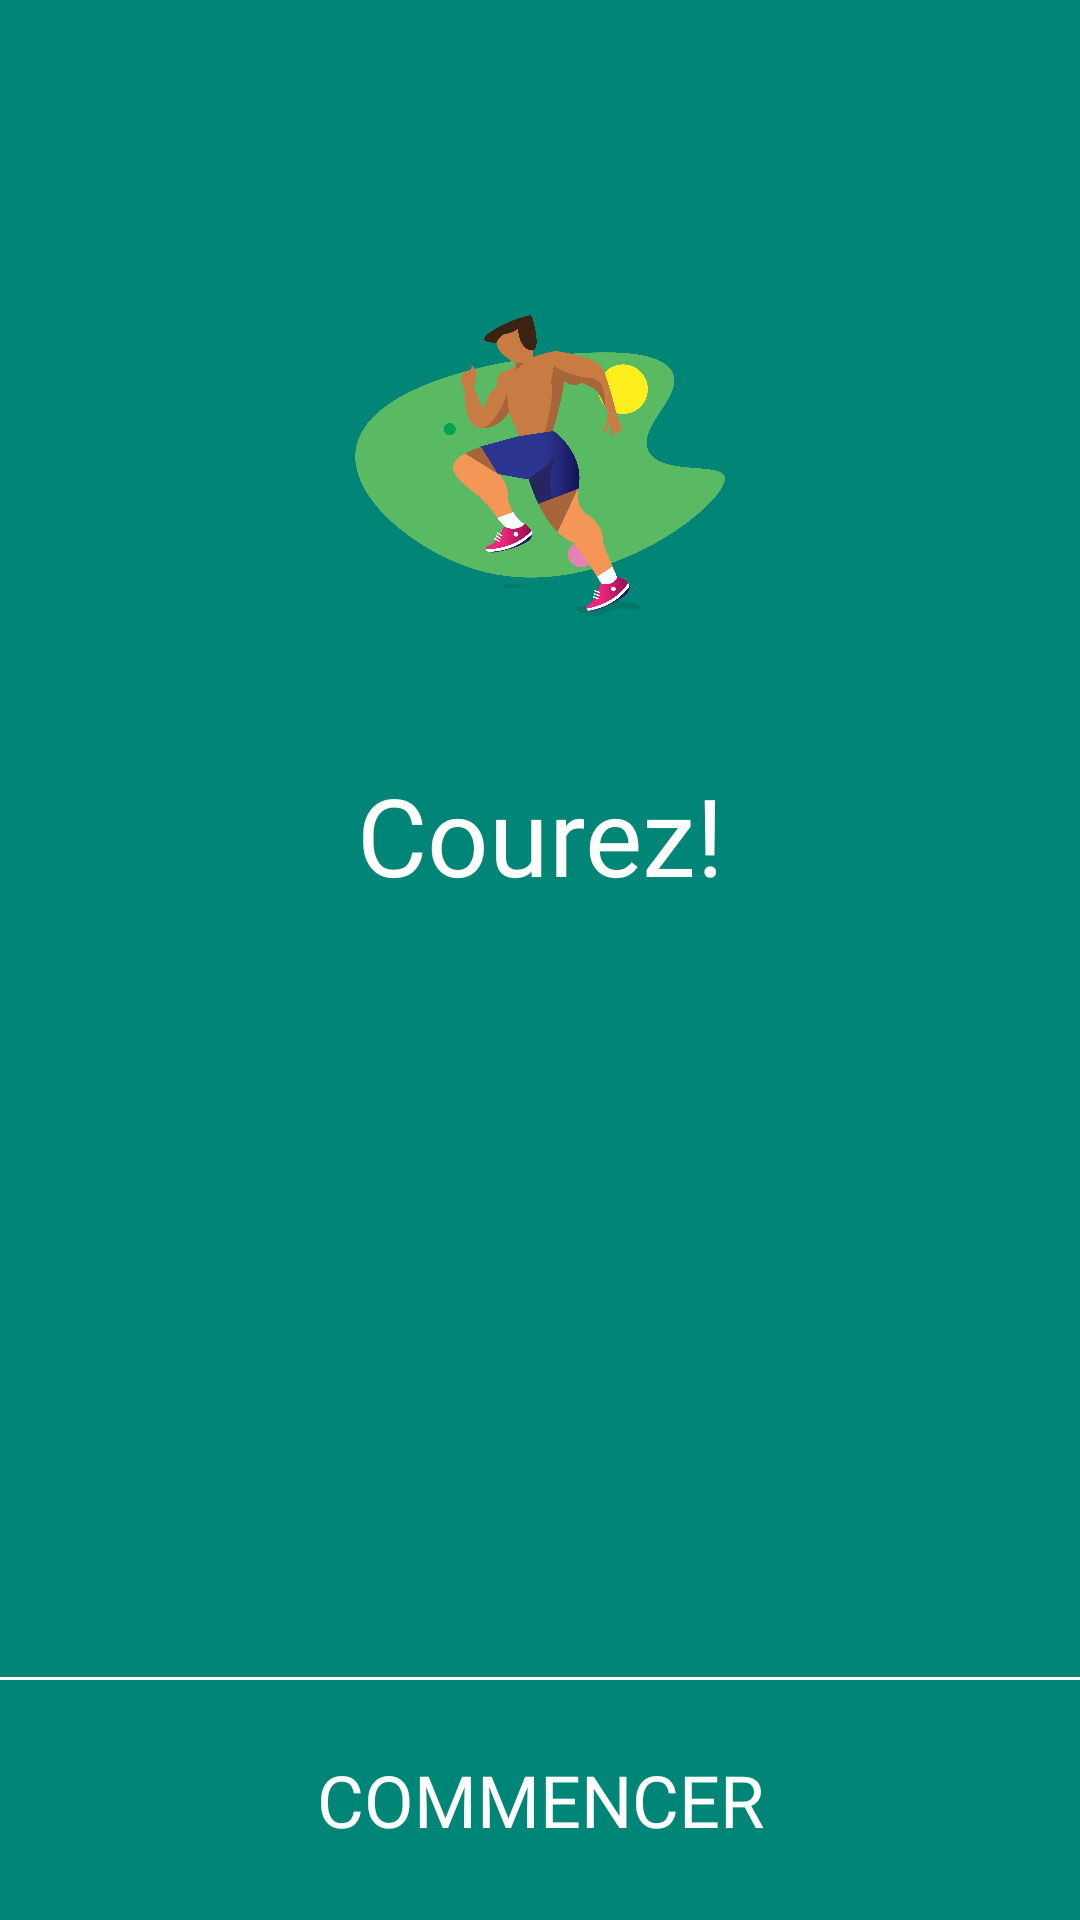

This screen was rendered from an Android layout file. Write that file and the resources it references.
<!-- AndroidManifest.xml: application theme AppTheme -->
<!-- res/layout/running_fragment_old.xml -->
<?xml version="1.0" encoding="utf-8"?>
<androidx.constraintlayout.widget.ConstraintLayout
    xmlns:android="http://schemas.android.com/apk/res/android"
    xmlns:app="http://schemas.android.com/apk/res-auto"
    xmlns:tools="http://schemas.android.com/tools"
    android:layout_width="match_parent"
    android:layout_height="match_parent"
    android:background="@color/colorTeal"
    android:orientation="vertical"
    tools:context=".ui.running.TimeFragment">

    <TextView
        android:id="@+id/text_action"
        android:layout_width="match_parent"
        android:layout_height="wrap_content"
        android:layout_marginStart="8dp"
        android:layout_marginTop="24dp"
        android:layout_marginEnd="8dp"
        android:text="@string/label_action_new_running"
        android:textAlignment="center"
        android:textAppearance="@style/TextAppearance.Running.Title"
        app:layout_constraintEnd_toEndOf="parent"
        app:layout_constraintHorizontal_bias="1.0"
        app:layout_constraintStart_toStartOf="parent"
        app:layout_constraintTop_toBottomOf="@+id/imageView"/>

    <TextView
        android:id="@+id/text_timer"
        android:layout_width="match_parent"
        android:layout_height="wrap_content"
        android:layout_marginStart="8dp"
        android:layout_marginTop="8dp"
        android:layout_marginEnd="8dp"
        android:textAlignment="center"
        android:textAppearance="@style/TextAppearance.Running.Timer"
        app:layout_constraintEnd_toEndOf="parent"
        app:layout_constraintHorizontal_bias="0.0"
        app:layout_constraintStart_toStartOf="parent"
        app:layout_constraintTop_toBottomOf="@+id/text_action"
        tools:text="00:00:00"/>

    <ImageView
        android:id="@+id/imageView"
        android:layout_width="match_parent"
        android:layout_height="150dp"
        android:layout_marginTop="80dp"
        android:contentDescription="logo"
        android:fitsSystemWindows="true"
        android:scaleType="fitCenter"
        android:src="@drawable/runner"
        app:layout_constraintEnd_toEndOf="parent"
        app:layout_constraintStart_toStartOf="parent"
        app:layout_constraintTop_toTopOf="parent"/>

    <View
        android:layout_width="match_parent"
        android:layout_height="1dp"
        android:layout_marginBottom="16dp"
        android:background="@android:color/white"
        app:layout_constraintBottom_toTopOf="@+id/button"
        app:layout_constraintEnd_toEndOf="parent"
        app:layout_constraintStart_toStartOf="parent"/>

    <Button
        android:id="@+id/button"
        android:layout_width="wrap_content"
        android:layout_height="wrap_content"
        android:layout_marginStart="8dp"
        android:layout_marginEnd="8dp"
        android:layout_marginBottom="16dp"
        android:background="@android:color/transparent"
        android:text="@string/label_start_new_running"
        android:textAppearance="@style/TextAppearance.Running.Button"
        app:layout_constraintBottom_toBottomOf="parent"
        app:layout_constraintEnd_toEndOf="parent"
        app:layout_constraintStart_toStartOf="parent"
        tools:text="@string/label_stop_new_running"/>

</androidx.constraintlayout.widget.ConstraintLayout>
<!-- resources referenced by this layout -->
<resources>
  <color name="colorTeal">#008577</color>
  <!-- drawable runner: png bitmap (drawable-hdpi, 75124 bytes) -->
  <string name="label_action_new_running">Courez!</string>
  <string name="label_start_new_running">Commencer</string>
  <string name="label_stop_new_running">Arrêter</string>
  <style name="TextAppearance.Running.Button" parent="@style/TextAppearance">
          <item name="android:textColor">@android:color/white</item>
          <item name="android:fontFamily">@font/roboto_medium</item>
          <item name="android:textSize">24sp</item>
          <item name="android:textAllCaps">true</item>
      </style>
  <style name="TextAppearance.Running.Timer" parent="@style/TextAppearance">
          <item name="android:textColor">@android:color/white</item>
          <item name="android:fontFamily">@font/roboto_medium</item>
          <item name="android:textSize">52sp</item>
      </style>
  <style name="TextAppearance.Running.Title" parent="@style/TextAppearance">
          <item name="android:textColor">@android:color/white</item>
          <item name="android:fontFamily">@font/roboto_medium</item>
          <item name="android:textSize">36sp</item>
      </style>
  <style name="AppTheme" parent="Theme.AppCompat.Light.NoActionBar">
          
          <item name="colorPrimary">@color/colorPrimary</item>
          <item name="colorPrimaryDark">@color/colorPrimaryDark</item>
          <item name="colorAccent">@color/colorAccent</item>
  
      </style>
  <style name="TextAppearance" parent="@android:style/TextAppearance.Material.Title">
          <item name="android:fontFamily">@font/roboto_medium</item>
      </style>
  <color name="colorPrimary">@color/colorTeal</color>
  <color name="colorPrimaryDark">@color/colorTealDark</color>
  <color name="colorAccent">@color/colorTealAccent</color>
  <color name="colorTealDark">#00574B</color>
  <color name="colorTealAccent">@color/colorPink</color>
  <color name="colorPink">#D81B60</color>
</resources>
